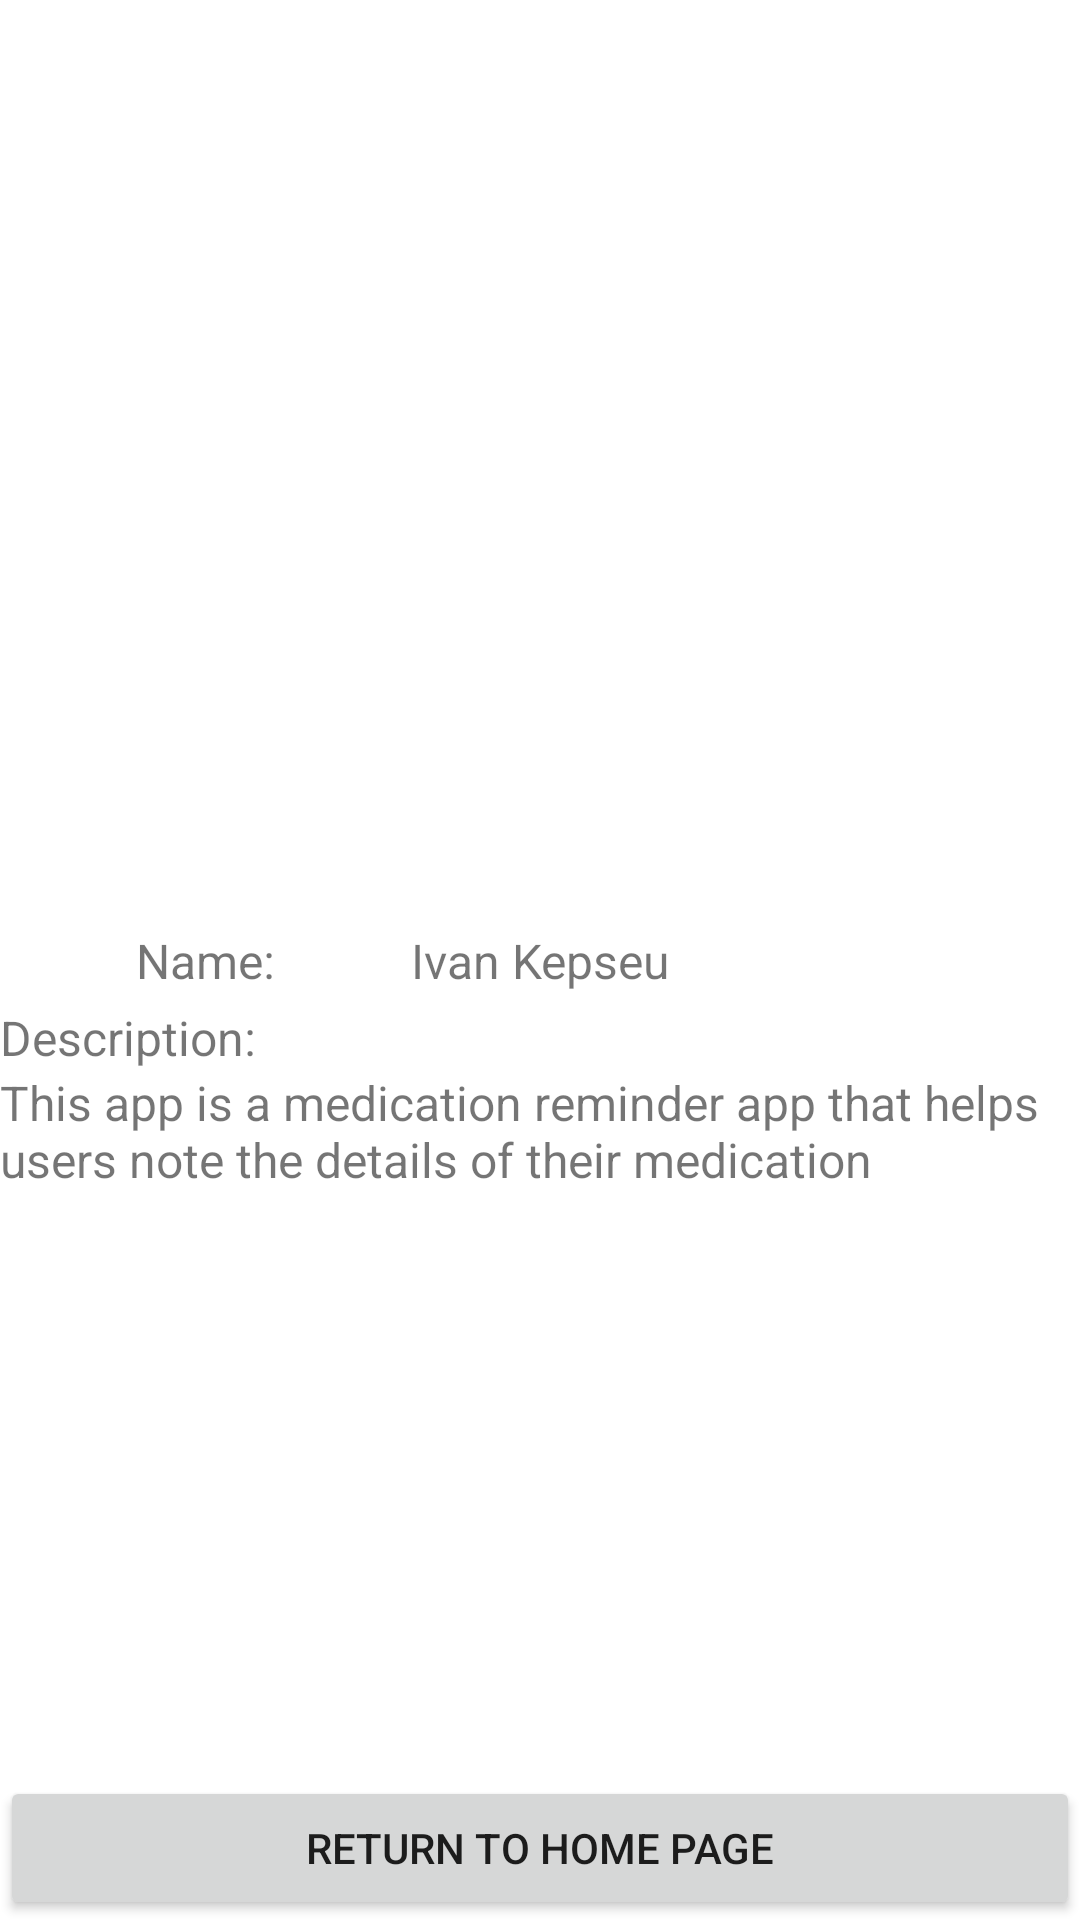

Produce the Android XML layout that renders to this screen, including the resource entries it uses.
<!-- AndroidManifest.xml: application theme Theme.IKepseuProjectOne -->
<!-- res/layout/activity_settings.xml -->
<?xml version="1.0" encoding="utf-8"?>
<androidx.constraintlayout.widget.ConstraintLayout xmlns:android="http://schemas.android.com/apk/res/android"
    xmlns:app="http://schemas.android.com/apk/res-auto"
    xmlns:tools="http://schemas.android.com/tools"
    android:layout_width="match_parent"
    android:layout_height="match_parent"
    tools:context=".SettingsActivity">

    <TextView
        android:id="@+id/textViewName"
        android:layout_width="wrap_content"
        android:layout_height="wrap_content"
        android:text="@string/myName"
        android:textSize="16sp"
        app:layout_constraintStart_toStartOf="parent"
        app:layout_constraintEnd_toStartOf="@+id/editTextName"
        app:layout_constraintTop_toTopOf="parent"
        app:layout_constraintBottom_toBottomOf="parent"/>
    <TextView
        android:id="@+id/editTextName"
        android:layout_width="wrap_content"
        android:layout_height="wrap_content"
        android:textSize="16sp"
        android:inputType="text"
        android:text="@string/ivan"
        app:layout_constraintStart_toStartOf="parent"
        app:layout_constraintEnd_toEndOf="parent"
        app:layout_constraintTop_toTopOf="parent"
        app:layout_constraintBottom_toBottomOf="parent"/>

    <TextView
        android:id="@+id/textViewDescription"
        android:layout_width="wrap_content"
        android:layout_height="wrap_content"
        android:layout_marginTop="4dp"
        android:text="@string/myDescription"
        android:textSize="16sp"
        app:layout_constraintEnd_toStartOf="@+id/editTextName"
        app:layout_constraintHorizontal_bias="0.0"
        app:layout_constraintStart_toStartOf="parent"
        app:layout_constraintTop_toBottomOf="@+id/textViewName" />

    <TextView
        android:id="@+id/editTextDescription"
        android:layout_width="wrap_content"
        android:layout_height="wrap_content"
        android:inputType="textMultiLine"
        android:textSize="16sp"
        android:text="@string/appDescription"
        app:layout_constraintStart_toStartOf="parent"
        app:layout_constraintEnd_toEndOf="parent"
        app:layout_constraintTop_toBottomOf="@+id/textViewDescription" />

    <Button
        android:id="@+id/reportBackButton"
        android:layout_width="match_parent"
        android:layout_height="wrap_content"
        android:text="@string/main"
        android:onClick="onButtonReturn"
        app:layout_constraintBottom_toBottomOf="parent"
        app:layout_constraintEnd_toEndOf="parent"
        app:layout_constraintStart_toStartOf="parent" />
</androidx.constraintlayout.widget.ConstraintLayout>
<!-- resources referenced by this layout -->
<resources>
  <string name="appDescription">This app is a medication reminder app that helps users note the details of their medication</string>
  <string name="ivan">Ivan Kepseu</string>
  <string name="main">Return to Home Page</string>
  <string name="myDescription">Description:</string>
  <string name="myName">Name:</string>
  <style name="Theme.IKepseuProjectOne" parent="Theme.MaterialComponents.DayNight.DarkActionBar">
          
          <item name="colorPrimary">@color/purple_500</item>
          <item name="colorPrimaryVariant">@color/purple_700</item>
          <item name="colorOnPrimary">@color/white</item>
          
          <item name="colorSecondary">@color/teal_200</item>
          <item name="colorSecondaryVariant">@color/teal_700</item>
          <item name="colorOnSecondary">@color/black</item>
          
          <item name="android:statusBarColor" tools:targetApi="l">?attr/colorPrimaryVariant</item>
          
      </style>
  <color name="purple_500">#FF6200EE</color>
  <color name="purple_700">#FF3700B3</color>
  <color name="white">#FFFFFFFF</color>
  <color name="teal_200">#FF03DAC5</color>
  <color name="teal_700">#FF018786</color>
  <color name="black">#FF000000</color>
</resources>
